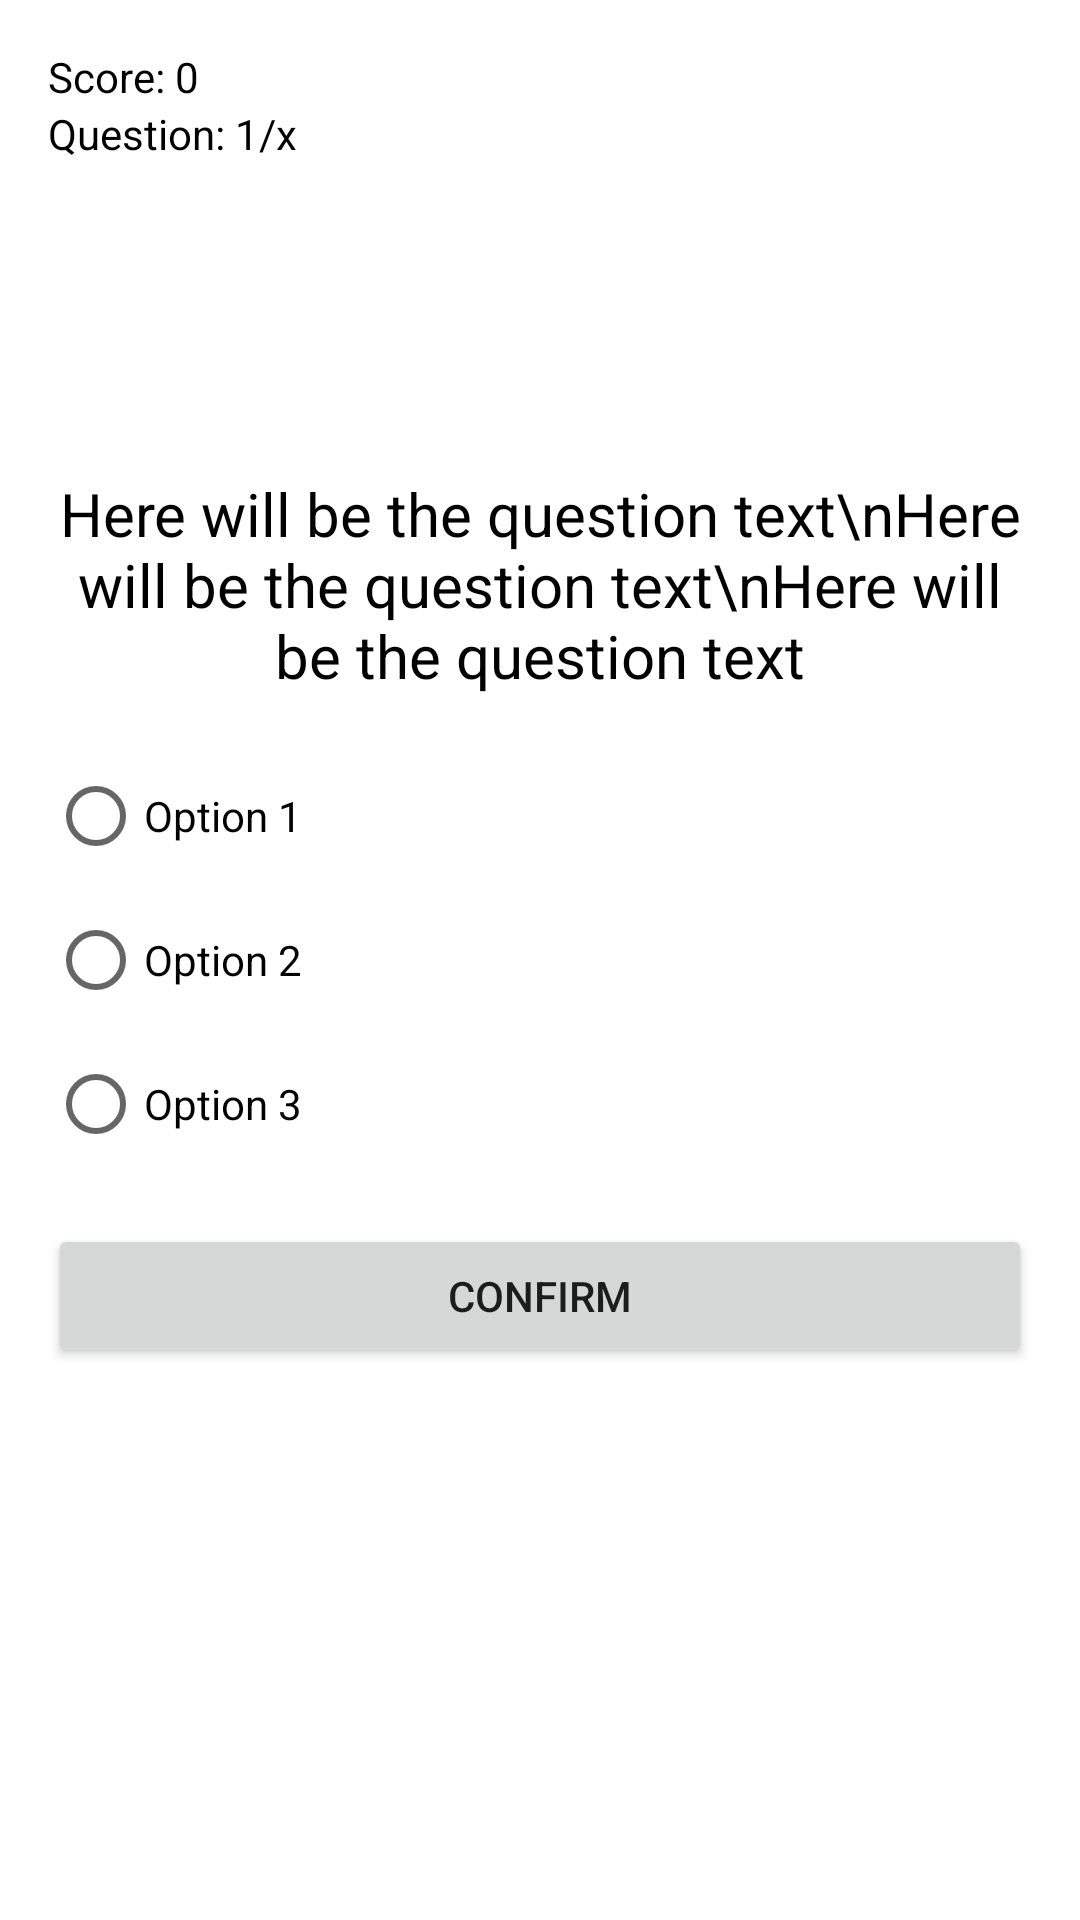

Here is an Android app screen rendered from its layout file. Give the layout XML and the strings, colors and styles it references.
<!-- AndroidManifest.xml: application theme Theme.MyQuizApplication -->
<!-- res/layout/activity_quiz.xml -->
<?xml version="1.0" encoding="utf-8"?>
<RelativeLayout xmlns:android="http://schemas.android.com/apk/res/android"
    xmlns:app="http://schemas.android.com/apk/res-auto"
    xmlns:tools="http://schemas.android.com/tools"
    android:layout_width="match_parent"
    android:layout_height="match_parent"
    android:padding="16dp"
    tools:context="com.example.myquizapplication.QuizActivity">

    <TextView
        android:id="@+id/text_view_score"
        android:layout_width="wrap_content"
        android:layout_height="wrap_content"
        android:text="Score: 0"
        android:textColor="@android:color/black" />

    <TextView
        android:id="@+id/DispName"
        android:layout_width="264dp"
        android:layout_height="45dp"
        android:layout_marginLeft="26dp"
        android:layout_toRightOf="@+id/text_view_question_count"
        android:textColor="@android:color/black" />

    <TextView
        android:id="@+id/text_view_question_count"
        android:layout_width="wrap_content"
        android:layout_height="wrap_content"
        android:layout_below="@id/text_view_score"
        android:text="Question: 1/x"
        android:textColor="@android:color/black" />

    <TextView
        android:id="@+id/text_view_question"
        android:layout_width="match_parent"
        android:layout_height="wrap_content"
        android:layout_above="@id/radio_group"
        android:layout_marginBottom="16dp"
        android:text="Here will be the question text\nHere will be the question text\nHere will be the question text"
        android:textAlignment="center"
        android:textColor="@android:color/black"
        android:textSize="20sp"
        android:gravity="center_horizontal" />

    <RadioGroup
        android:id="@+id/radio_group"
        android:layout_width="wrap_content"
        android:layout_height="wrap_content"
        android:layout_centerVertical="true">

        <RadioButton
            android:id="@+id/radio_button1"
            android:layout_width="wrap_content"
            android:layout_height="wrap_content"
            android:text="Option 1" />

        <RadioButton
            android:id="@+id/radio_button2"
            android:layout_width="wrap_content"
            android:layout_height="wrap_content"
            android:text="Option 2" />

        <RadioButton
            android:id="@+id/radio_button3"
            android:layout_width="wrap_content"
            android:layout_height="wrap_content"
            android:text="Option 3" />

    </RadioGroup>

    <Button
        android:id="@+id/button_confirm_next"
        android:layout_width="match_parent"
        android:layout_height="wrap_content"
        android:layout_below="@id/radio_group"
        android:layout_marginTop="16dp"
        android:text="Confirm" />

</RelativeLayout>
<!-- resources referenced by this layout -->
<resources>
  <style name="Theme.MyQuizApplication" parent="Theme.MaterialComponents.DayNight.DarkActionBar">
          
          <item name="colorPrimary">@color/purple_500</item>
          <item name="colorPrimaryVariant">@color/purple_700</item>
          <item name="colorOnPrimary">@color/white</item>
          
          <item name="colorSecondary">@color/teal_200</item>
          <item name="colorSecondaryVariant">@color/teal_700</item>
          <item name="colorOnSecondary">@color/black</item>
          
          <item name="android:statusBarColor" tools:targetApi="l">?attr/colorPrimaryVariant</item>
          
      </style>
  <!-- not gathered from this repository: default colours our renderer supplied (Android Studio template values) -->
  <color name="purple_500">#FF6200EE</color>
  <color name="purple_700">#FF3700B3</color>
  <color name="teal_200">#FF03DAC5</color>
  <color name="teal_700">#FF018786</color>
  <color name="black">#FF000000</color>
  <color name="white">#FFFFFFFF</color>
</resources>
